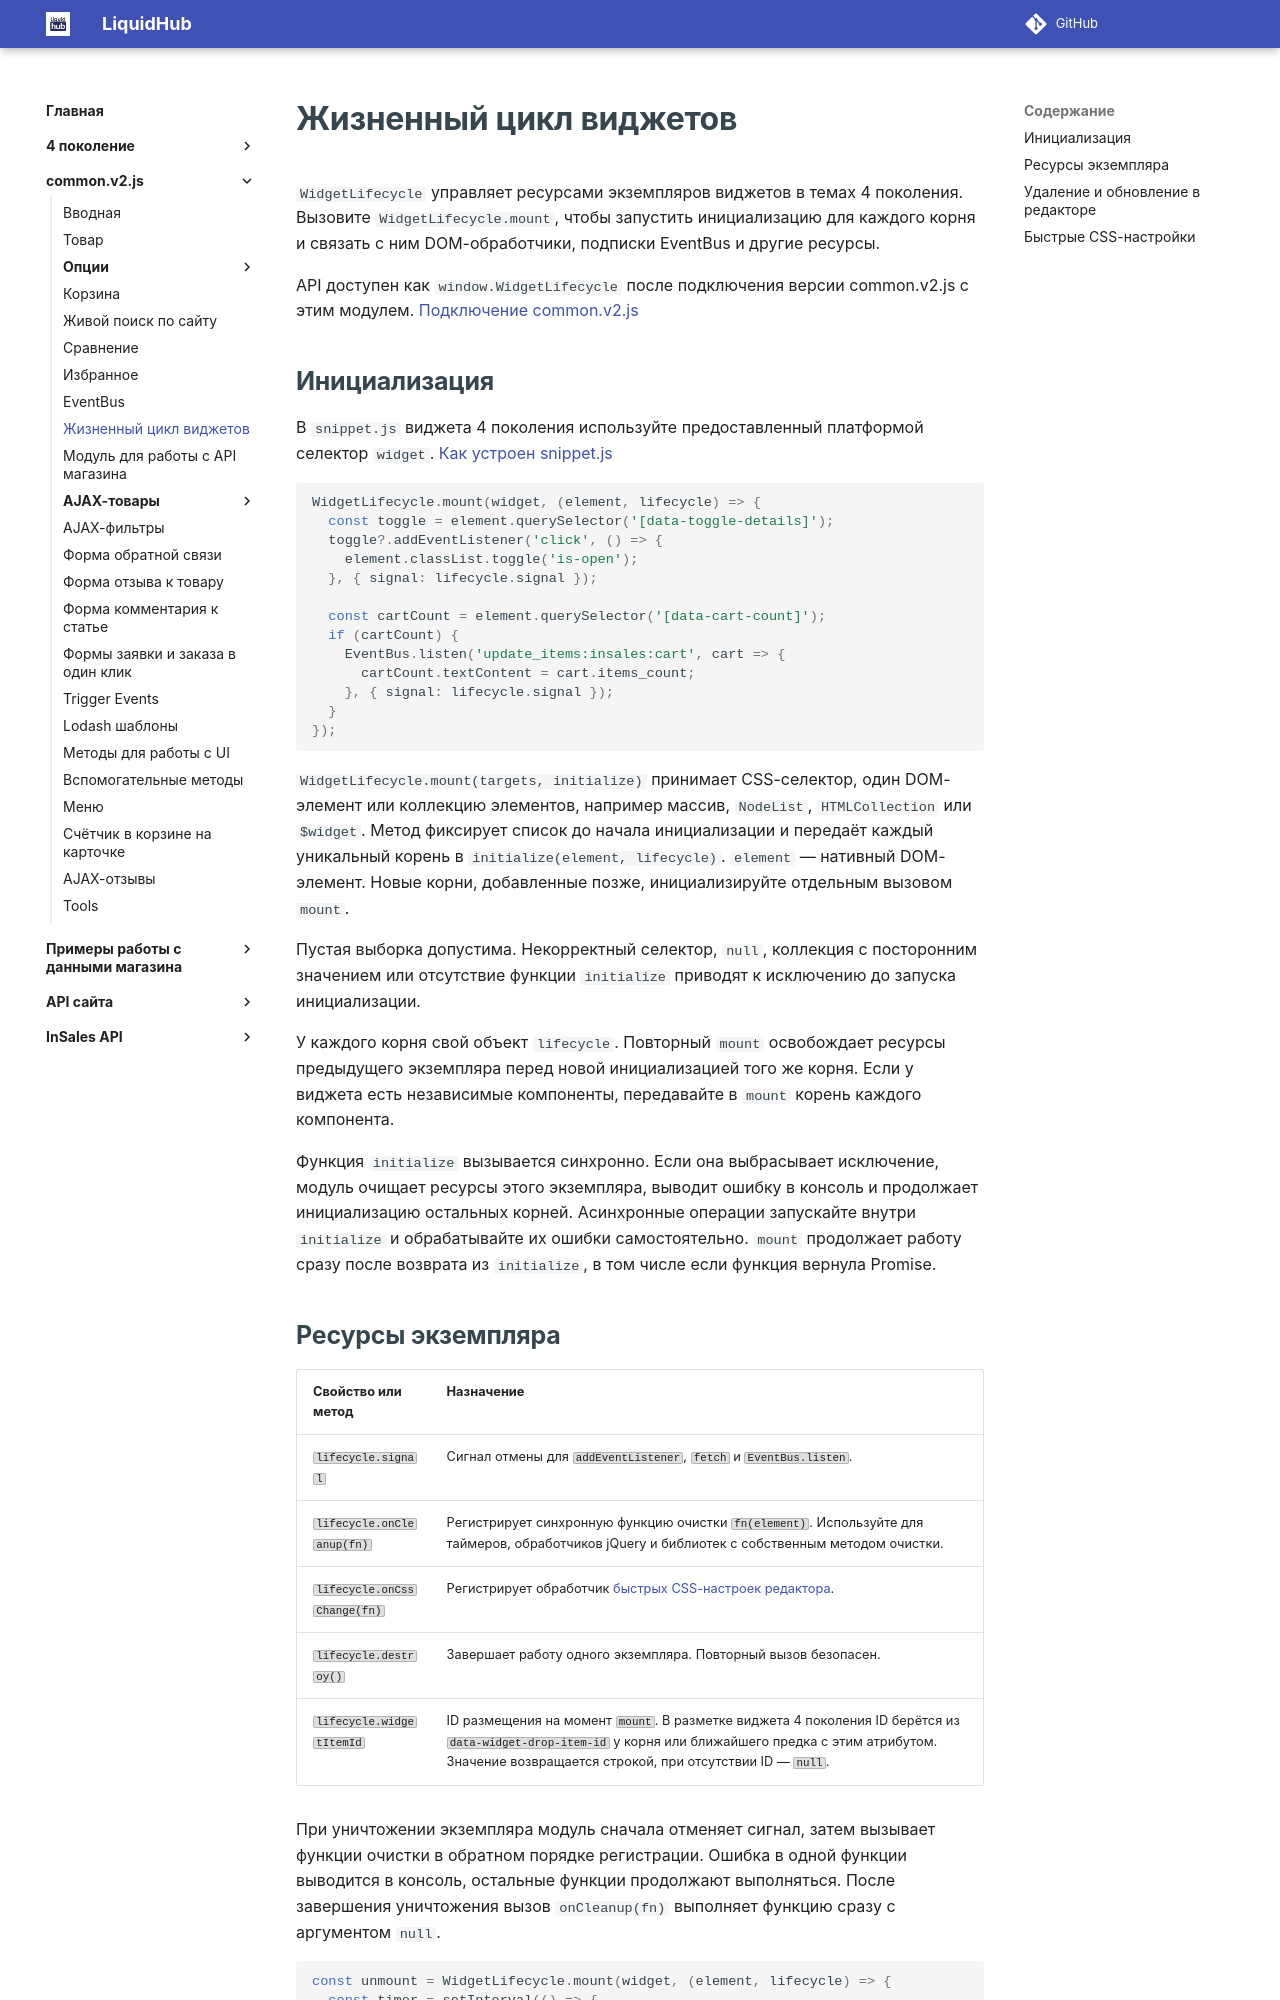

repository: insales/insales-docs-source · page: common.v2.js/widget-lifecycle/index.html · generator: mkdocs

---
title: Жизненный цикл виджетов
seo_title: "WidgetLifecycle — жизненный цикл виджетов 4 поколения InSales"
description: "Как инициализировать виджеты 4 поколения через WidgetLifecycle, снимать подписки, освобождать ресурсы и реагировать на CSS-настройки редактора."
---

# Жизненный цикл виджетов

`WidgetLifecycle` управляет ресурсами экземпляров виджетов в темах 4 поколения. Вызовите `WidgetLifecycle.mount`, чтобы запустить инициализацию для каждого корня и связать с ним DOM-обработчики, подписки EventBus и другие ресурсы.

API доступен как `window.WidgetLifecycle` после подключения версии common.v2.js с этим модулем. [Подключение common.v2.js](1readme.md)

## Инициализация {#mount}

В `snippet.js` виджета 4 поколения используйте предоставленный платформой селектор `widget`. [Как устроен snippet.js](../4%20поколение/Виджеты/snippet.js.md)

```js
WidgetLifecycle.mount(widget, (element, lifecycle) => {
  const toggle = element.querySelector('[data-toggle-details]');
  toggle?.addEventListener('click', () => {
    element.classList.toggle('is-open');
  }, { signal: lifecycle.signal });

  const cartCount = element.querySelector('[data-cart-count]');
  if (cartCount) {
    EventBus.listen('update_items:insales:cart', cart => {
      cartCount.textContent = cart.items_count;
    }, { signal: lifecycle.signal });
  }
});
```

`WidgetLifecycle.mount(targets, initialize)` принимает CSS-селектор, один DOM-элемент или коллекцию элементов, например массив, `NodeList`, `HTMLCollection` или `$widget`. Метод фиксирует список до начала инициализации и передаёт каждый уникальный корень в `initialize(element, lifecycle)`. `element` — нативный DOM-элемент. Новые корни, добавленные позже, инициализируйте отдельным вызовом `mount`.

Пустая выборка допустима. Некорректный селектор, `null`, коллекция с посторонним значением или отсутствие функции `initialize` приводят к исключению до запуска инициализации.

У каждого корня свой объект `lifecycle`. Повторный `mount` освобождает ресурсы предыдущего экземпляра перед новой инициализацией того же корня. Если у виджета есть независимые компоненты, передавайте в `mount` корень каждого компонента.

Функция `initialize` вызывается синхронно. Если она выбрасывает исключение, модуль очищает ресурсы этого экземпляра, выводит ошибку в консоль и продолжает инициализацию остальных корней. Асинхронные операции запускайте внутри `initialize` и обрабатывайте их ошибки самостоятельно. `mount` продолжает работу сразу после возврата из `initialize`, в том числе если функция вернула Promise.
